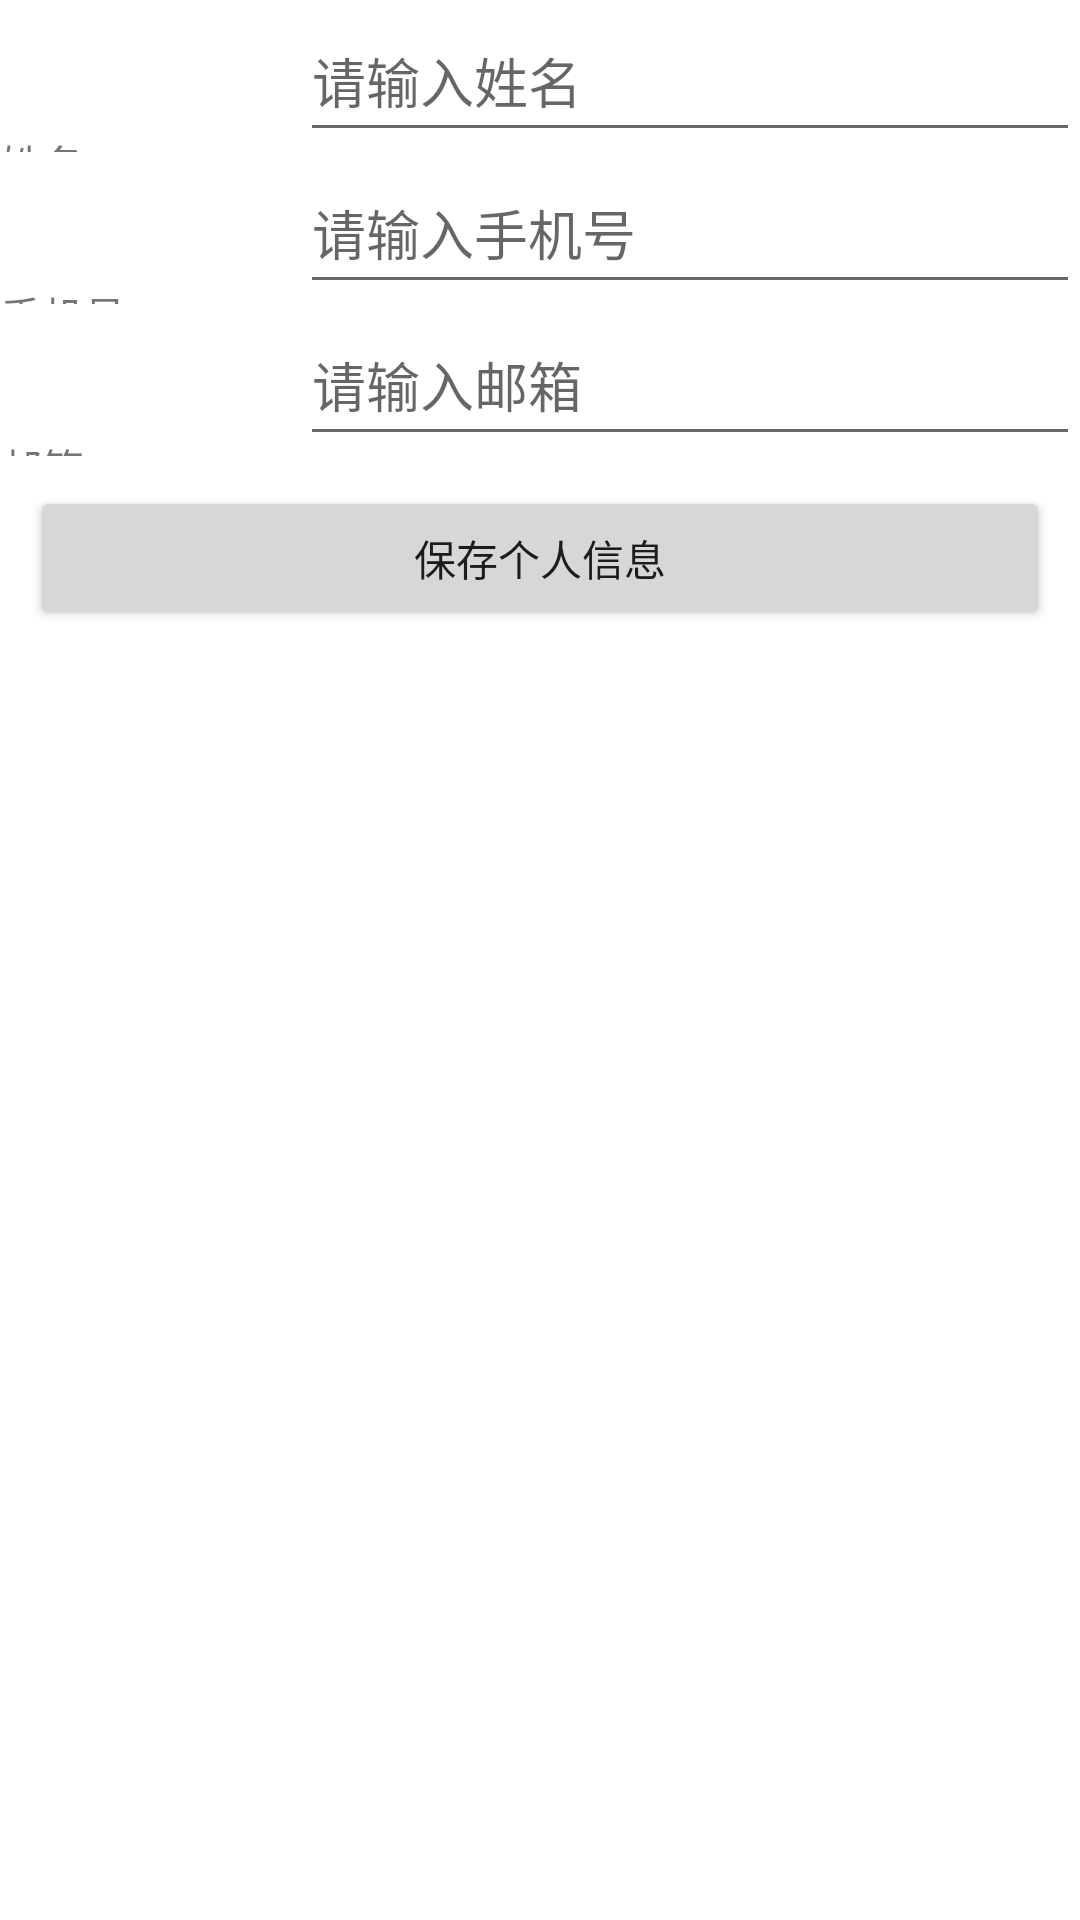

Layout XML and referenced resources for this Android screen:
<!-- AndroidManifest.xml: application theme Theme.AndroidExperiment -->
<!-- res/layout/activity_exp_fourth_edit_info.xml -->
<?xml version="1.0" encoding="utf-8"?>
<androidx.constraintlayout.widget.ConstraintLayout xmlns:android="http://schemas.android.com/apk/res/android"
    xmlns:app="http://schemas.android.com/apk/res-auto"
    xmlns:tools="http://schemas.android.com/tools"
    android:layout_width="match_parent"
    android:layout_height="match_parent"
    tools:context="pages.ExpFourthEditInfo">
    <LinearLayout
        android:layout_width="match_parent"
        android:layout_height="match_parent"
        android:orientation="vertical"
        >
        <LinearLayout
            android:layout_width="match_parent"
            android:layout_height="wrap_content">
            <TextView
                android:layout_width="100dp"
                android:layout_height="wrap_content"
                android:text="姓名"
                android:layout_marginTop="30dp"
                />
            <EditText
                android:layout_weight="1"
                android:id="@+id/user_name"
                android:layout_width="100dp"
                android:hint="请输入姓名"
                android:layout_height="match_parent" />
        </LinearLayout>
        <LinearLayout
            android:layout_width="match_parent"
            android:layout_height="wrap_content">
            <TextView
                android:layout_width="100dp"
                android:layout_height="wrap_content"
                android:text="手机号"
                android:layout_marginTop="30dp"
                />
            <EditText
                android:layout_weight="1"
                android:id="@+id/user_phone"
                android:layout_width="100dp"
                android:hint="请输入手机号"
                android:layout_height="match_parent" />
        </LinearLayout>
        <LinearLayout
            android:layout_width="match_parent"
            android:layout_height="wrap_content">
            <TextView
                android:layout_width="100dp"
                android:layout_height="wrap_content"
                android:text="邮箱"
                android:layout_marginTop="30dp"
                />
            <EditText
                android:layout_weight="1"
                android:id="@+id/user_email"
                android:layout_width="100dp"
                android:hint="请输入邮箱"
                android:layout_height="match_parent" />
        </LinearLayout>

        <Button
            android:id="@+id/save_info"
            android:layout_width="match_parent"
            android:layout_height="wrap_content"
            android:layout_margin="10dp"
            android:text="保存个人信息"
            />
    </LinearLayout>
</androidx.constraintlayout.widget.ConstraintLayout>
<!-- resources referenced by this layout -->
<resources>
  <style name="Theme.AndroidExperiment" parent="Theme.MaterialComponents.DayNight.DarkActionBar">
          
          <item name="colorPrimary">@color/primary</item>
          <item name="colorPrimaryVariant">@color/purple_700</item>
          <item name="colorOnPrimary">@color/white</item>
          
          <item name="colorSecondary">@color/teal_200</item>
          <item name="colorSecondaryVariant">@color/teal_700</item>
          <item name="colorOnSecondary">@color/black</item>
          
          <item name="android:statusBarColor">?attr/colorPrimaryVariant</item>
          
      </style>
  <color name="primary">#00AAEE</color>
  <color name="purple_700">#FF3700B3</color>
  <color name="white">#FFFFFFFF</color>
  <color name="teal_200">#FF03DAC5</color>
  <color name="teal_700">#FF018786</color>
  <color name="black">#FF000000</color>
</resources>
